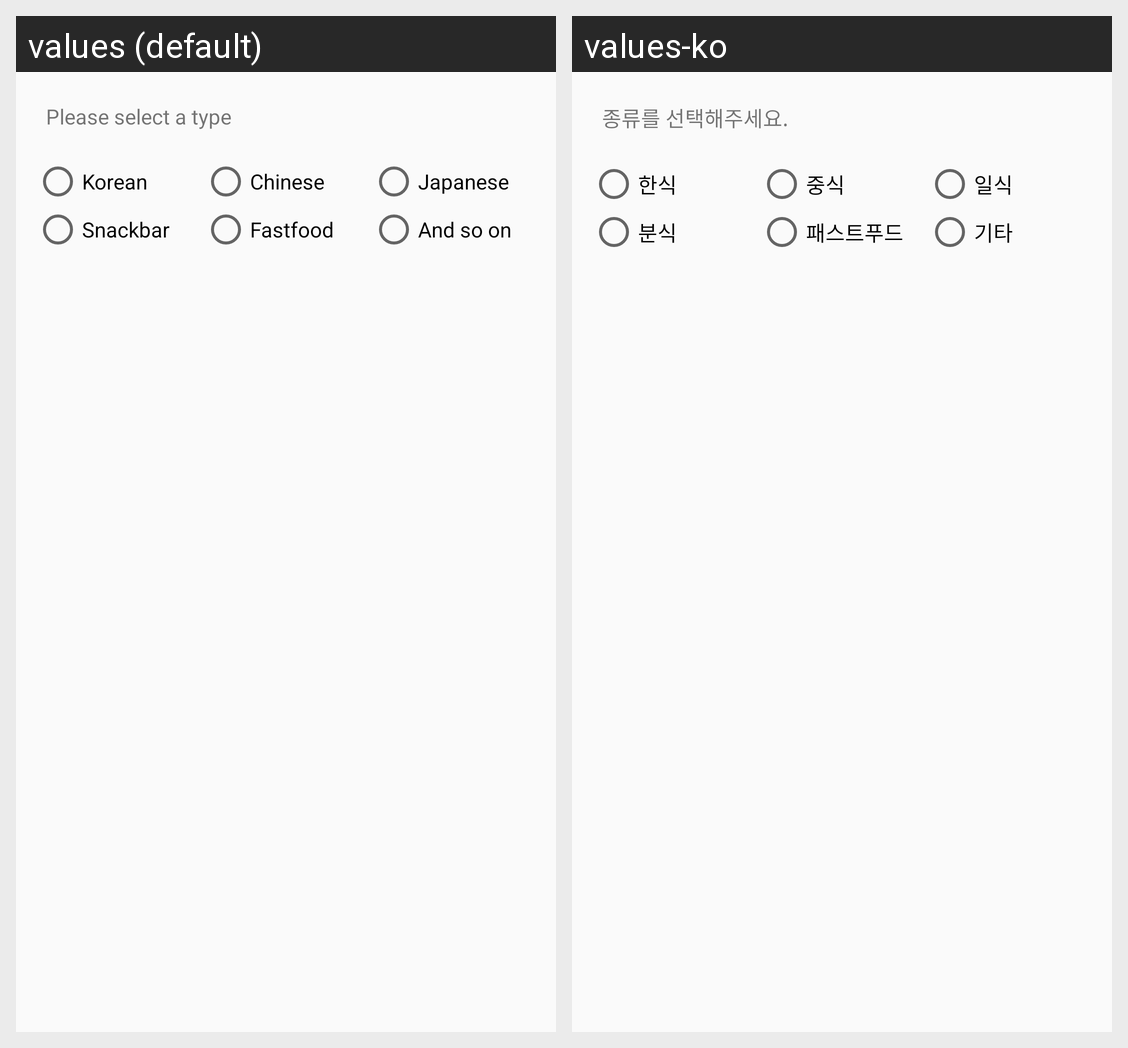

Strings drawn on this Android screen and how each of the app's shown locales translates them:
Android screen res/layout/fragmnet2_2.xml rendered under 2 locales, left to right: values (default), values-ko. Device: Nexus 5 (rendered at 1080×1920; each locale shown at half size, 540×960, under a caption strip naming it); theme AppTheme.NoActionBar.
Strings drawn on this screen, with the default value and each locale's value (text and hints the layout hard-codes, and strings that could not be matched under every locale, appear in the picture but are not listed):

checksort
  values: Please select a type
  values-ko: 종류를 선택해주세요.

korean
  values: Korean
  values-ko: 한식

chinese
  values: Chinese
  values-ko: 중식

japanese
  values: Japanese
  values-ko: 일식

snackbar
  values: Snackbar
  values-ko: 분식

fastfood
  values: Fastfood
  values-ko: 패스트푸드

andsoon
  values: And so on
  values-ko: 기타
